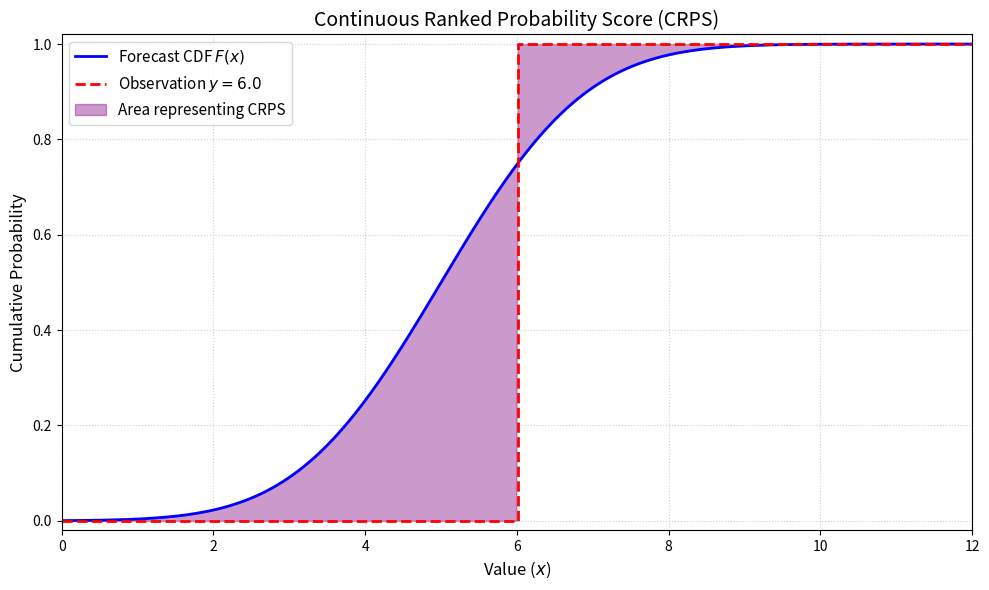

Write the Python code that produced this figure.
# %%
import matplotlib.pyplot as plt
import numpy as np
from scipy.stats import norm

# Setup data
x = np.linspace(0, 12, 500)
y_obs = 6.0  # The observed actual value

# Generate a probabilistic forecast (e.g., a Normal distribution)
# Forecast slightly underpredicts the actual value
mu_forecast = 5.0
sigma_forecast = 1.5
cdf_forecast = norm.cdf(x, loc=mu_forecast, scale=sigma_forecast)

# Generate the observation step function (Heaviside step function)
# It is 0 before the observation, and 1 after.
cdf_obs = np.where(x >= y_obs, 1.0, 0.0)

# Plotting
fig, ax = plt.subplots(figsize=(10, 6))

# 1. Plot the forecast CDF
ax.plot(x, cdf_forecast, "b-", linewidth=2, label="Forecast CDF $F(x)$")

# 2. Plot the observation step function
# Use drawstyle='steps-post' so the jump happens exactly at y_obs
ax.plot(
    x,
    cdf_obs,
    "r--",
    linewidth=2,
    drawstyle="steps-post",
    label=f"Observation $y={y_obs}$",
)

# 3. Color in the areas corresponding to the CRPS
# The CRPS is related to the integral of the squared difference between these curves.
# Visually, we shade the area between them.
ax.fill_between(
    x,
    cdf_forecast,
    cdf_obs,
    color="purple",
    alpha=0.4,
    label="Area representing CRPS",
)

# Customization and labels
ax.set_title("Continuous Ranked Probability Score (CRPS)", fontsize=14)
ax.set_xlabel("Value ($x$)", fontsize=12)
ax.set_ylabel("Cumulative Probability", fontsize=12)
ax.set_xlim(0, 12)
ax.set_ylim(-0.02, 1.02)  # Slight padding for visibility

ax.legend(loc="upper left", fontsize=11, frameon=True)
ax.grid(True, linestyle=":", alpha=0.6)

plt.tight_layout()
plt.show()
